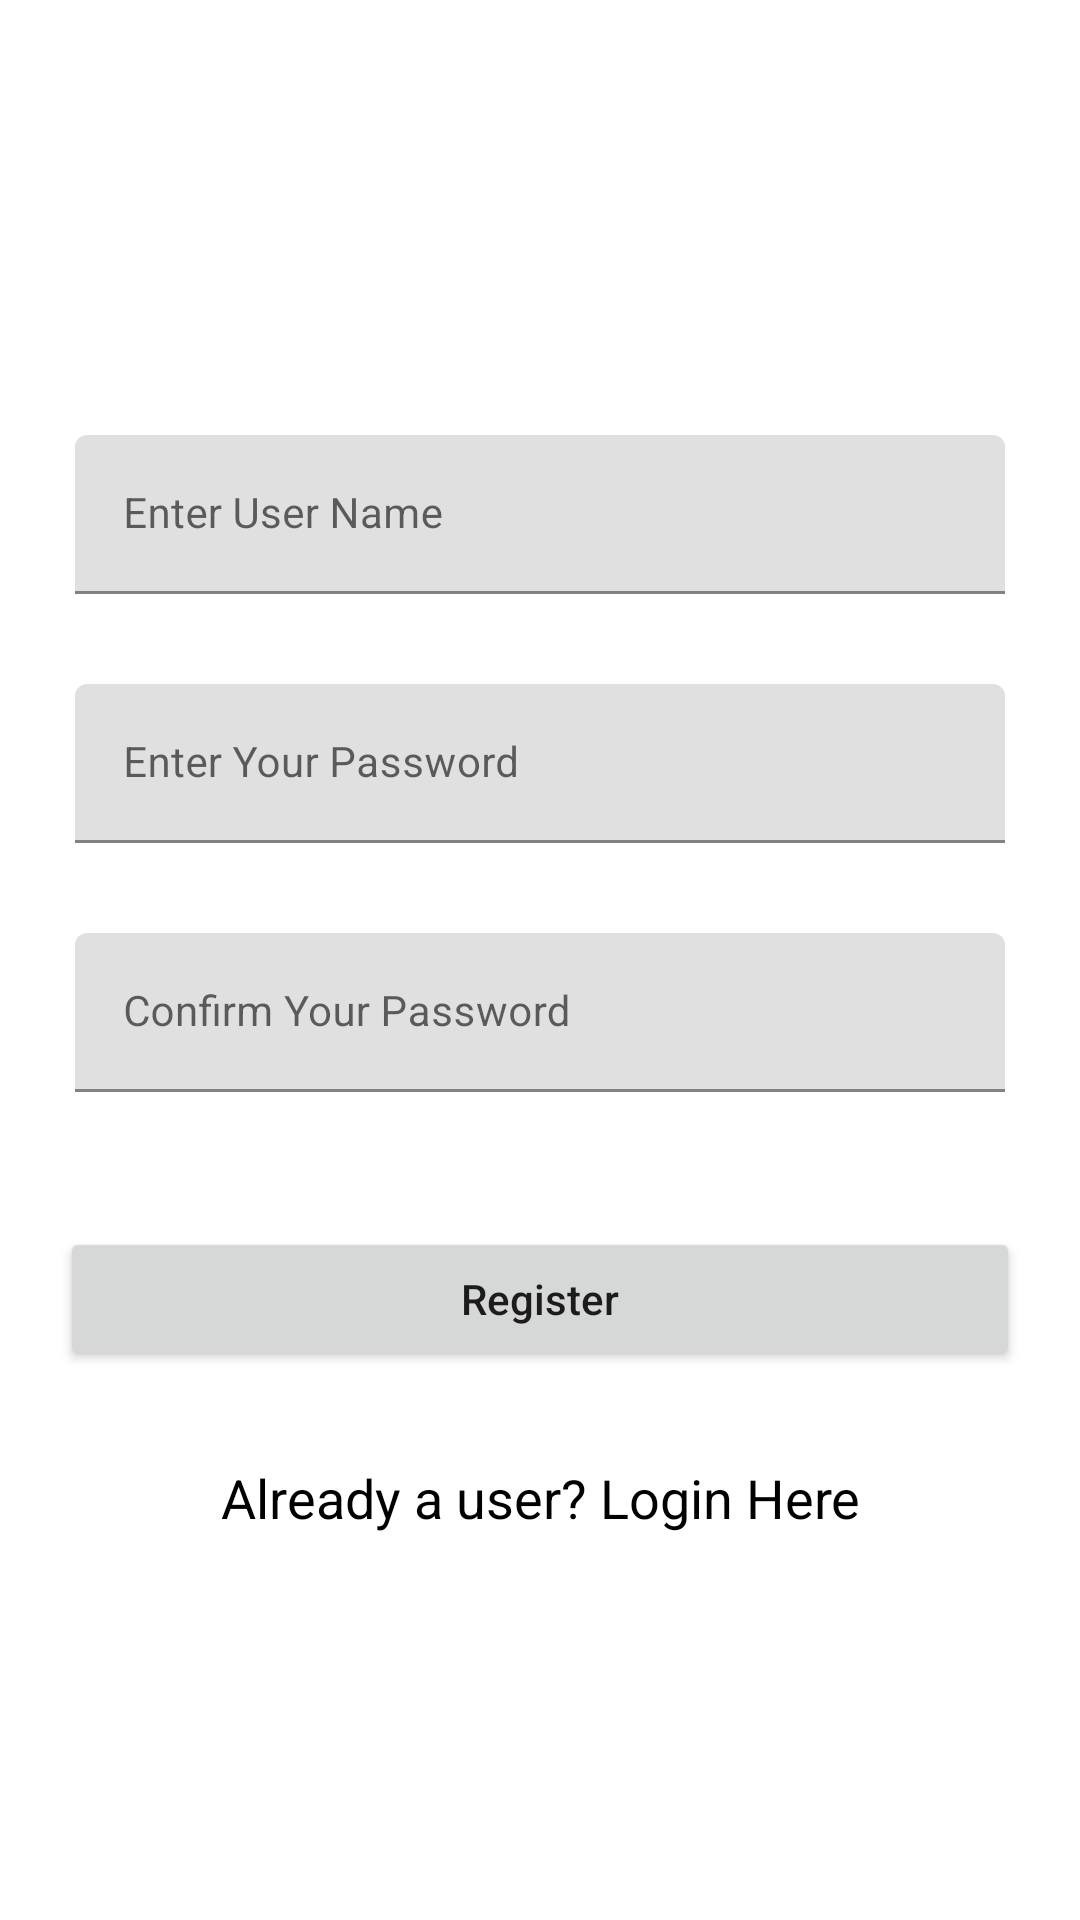

Here is an Android app screen rendered from its layout file. Give the layout XML and the strings, colors and styles it references.
<!-- AndroidManifest.xml: application theme Theme.FirebaseCRUDApp -->
<!-- res/layout/activity_registration.xml -->
<?xml version="1.0" encoding="utf-8"?>
<RelativeLayout xmlns:android="http://schemas.android.com/apk/res/android"
    xmlns:app="http://schemas.android.com/apk/res-auto"
    xmlns:tools="http://schemas.android.com/tools"
    android:layout_width="match_parent"
    android:layout_height="match_parent"
    tools:context=".RegistrationActivity">

    <com.google.android.material.textfield.TextInputLayout
        android:id="@+id/idTILUserName"
        android:layout_width="match_parent"
        android:layout_height="wrap_content"
        android:layout_marginStart="20dp"
        android:layout_marginTop="140dp"
        android:layout_marginEnd="20dp"
        android:hint="Enter User Name"
        android:padding="5dp"
        android:textColor="@color/white"
        app:hintTextColor="@color/white">

        <com.google.android.material.textfield.TextInputEditText
            android:id="@+id/idEditUserName"
            android:layout_width="match_parent"
            android:layout_height="wrap_content"
            android:importantForAutofill="no"
            android:inputType="textEmailAddress"
            android:textColor="@color/white"
            android:textColorHint="@color/white"
            android:textSize="14sp" />

    </com.google.android.material.textfield.TextInputLayout>

    <com.google.android.material.textfield.TextInputLayout
        android:id="@+id/idTILPassword"
        android:layout_below="@+id/idTILUserName"
        android:layout_width="match_parent"
        android:layout_height="wrap_content"
        android:layout_marginStart="20dp"
        android:layout_marginTop="20dp"
        android:layout_marginEnd="20dp"
        android:hint="Enter Your Password"
        android:padding="5dp"
        android:textColor="@color/white"
        app:hintTextColor="@color/white">

        <com.google.android.material.textfield.TextInputEditText
            android:id="@+id/idEditPwd"
            android:layout_width="match_parent"
            android:layout_height="wrap_content"
            android:importantForAutofill="no"
            android:inputType="textPassword"
            android:textColor="@color/white"
            android:textColorHint="@color/white"
            android:textSize="14sp" />

    </com.google.android.material.textfield.TextInputLayout>
    <com.google.android.material.textfield.TextInputLayout
        android:id="@+id/idTILCnfPwd"
        android:layout_below="@+id/idTILPassword"
        android:layout_width="match_parent"
        android:layout_height="wrap_content"
        android:layout_marginStart="20dp"
        android:layout_marginTop="20dp"
        android:layout_marginEnd="20dp"
        android:hint="Confirm Your Password"
        android:padding="5dp"
        android:textColor="@color/white"
        app:hintTextColor="@color/white">

        <com.google.android.material.textfield.TextInputEditText
            android:id="@+id/idedtCnf"
            android:layout_width="match_parent"
            android:layout_height="wrap_content"
            android:importantForAutofill="no"
            android:inputType="textPassword"
            android:textColor="@color/white"
            android:textColorHint="@color/white"
            android:textSize="14sp" />

    </com.google.android.material.textfield.TextInputLayout>

    <Button
        android:id="@+id/idBtnRegister"
        android:layout_width="match_parent"
        android:layout_height="wrap_content"
        android:layout_marginStart="20dp"
        android:layout_marginEnd="20dp"
        android:layout_below="@+id/idTILCnfPwd"
        android:layout_marginTop="40dp"
        android:text="Register"
        android:textAllCaps="false"
        />

    <TextView
        android:layout_width="match_parent"
        android:layout_height="wrap_content"
        android:text="Already a user? Login Here"
        android:textColor="@color/black"
        android:textAllCaps="false"
        android:textAlignment="center"
        android:gravity="center"
        android:layout_below="@+id/idBtnRegister"
        android:layout_marginTop="30dp"
        android:textSize="18sp"
        android:id="@+id/idTVLogin"
        />
    
    <ProgressBar
        android:layout_width="wrap_content"
        android:layout_height="wrap_content"
        android:layout_centerInParent="true"
        android:id="@+id/idPBLoading"
        android:indeterminate="true"
        android:indeterminateDrawable="@drawable/progress_back"
        android:visibility="gone"
        />


</RelativeLayout>
<!-- resources referenced by this layout -->
<resources>
  <!-- drawable progress_back (drawable) -->
  <?xml version="1.0" encoding="utf-8"?>
  <rotate xmlns:android="http://schemas.android.com/apk/res/android"
      android:fromDegrees="0"
      android:pivotX="50%"
      android:pivotY="50%"
      android:toDegrees="360">
  
      <shape
          android:innerRadius="3dp"
          android:shape="ring"
          android:thicknessRatio="8"
          android:useLevel="false">
  
          <size
              android:width="76dip"
              android:height="76dip" />
  
          <gradient
              android:angle="0"
              android:endColor="#00ffffff"
              android:startColor="@color/purple_200"
              android:type="sweep"
              android:useLevel="false" />
      </shape>
  
  </rotate>
  <style name="Theme.FirebaseCRUDApp" parent="Theme.MaterialComponents.DayNight.DarkActionBar">
          
          <item name="colorPrimary">@color/purple_500</item>
          <item name="colorPrimaryVariant">@color/purple_700</item>
          <item name="colorOnPrimary">@color/white</item>
          
          <item name="colorSecondary">@color/teal_200</item>
          <item name="colorSecondaryVariant">@color/teal_700</item>
          <item name="colorOnSecondary">@color/black</item>
          
          <item name="android:statusBarColor" tools:targetApi="l">?attr/colorPrimaryVariant</item>
          
      </style>
  <!-- not gathered from this repository: default colours our renderer supplied (Android Studio template values) -->
  <color name="purple_200">#FFBB86FC</color>
  <color name="purple_500">#FF6200EE</color>
  <color name="purple_700">#FF3700B3</color>
  <color name="teal_200">#FF03DAC5</color>
  <color name="teal_700">#FF018786</color>
  <color name="black">#FF000000</color>
  <color name="white">#FFFFFFFF</color>
</resources>
